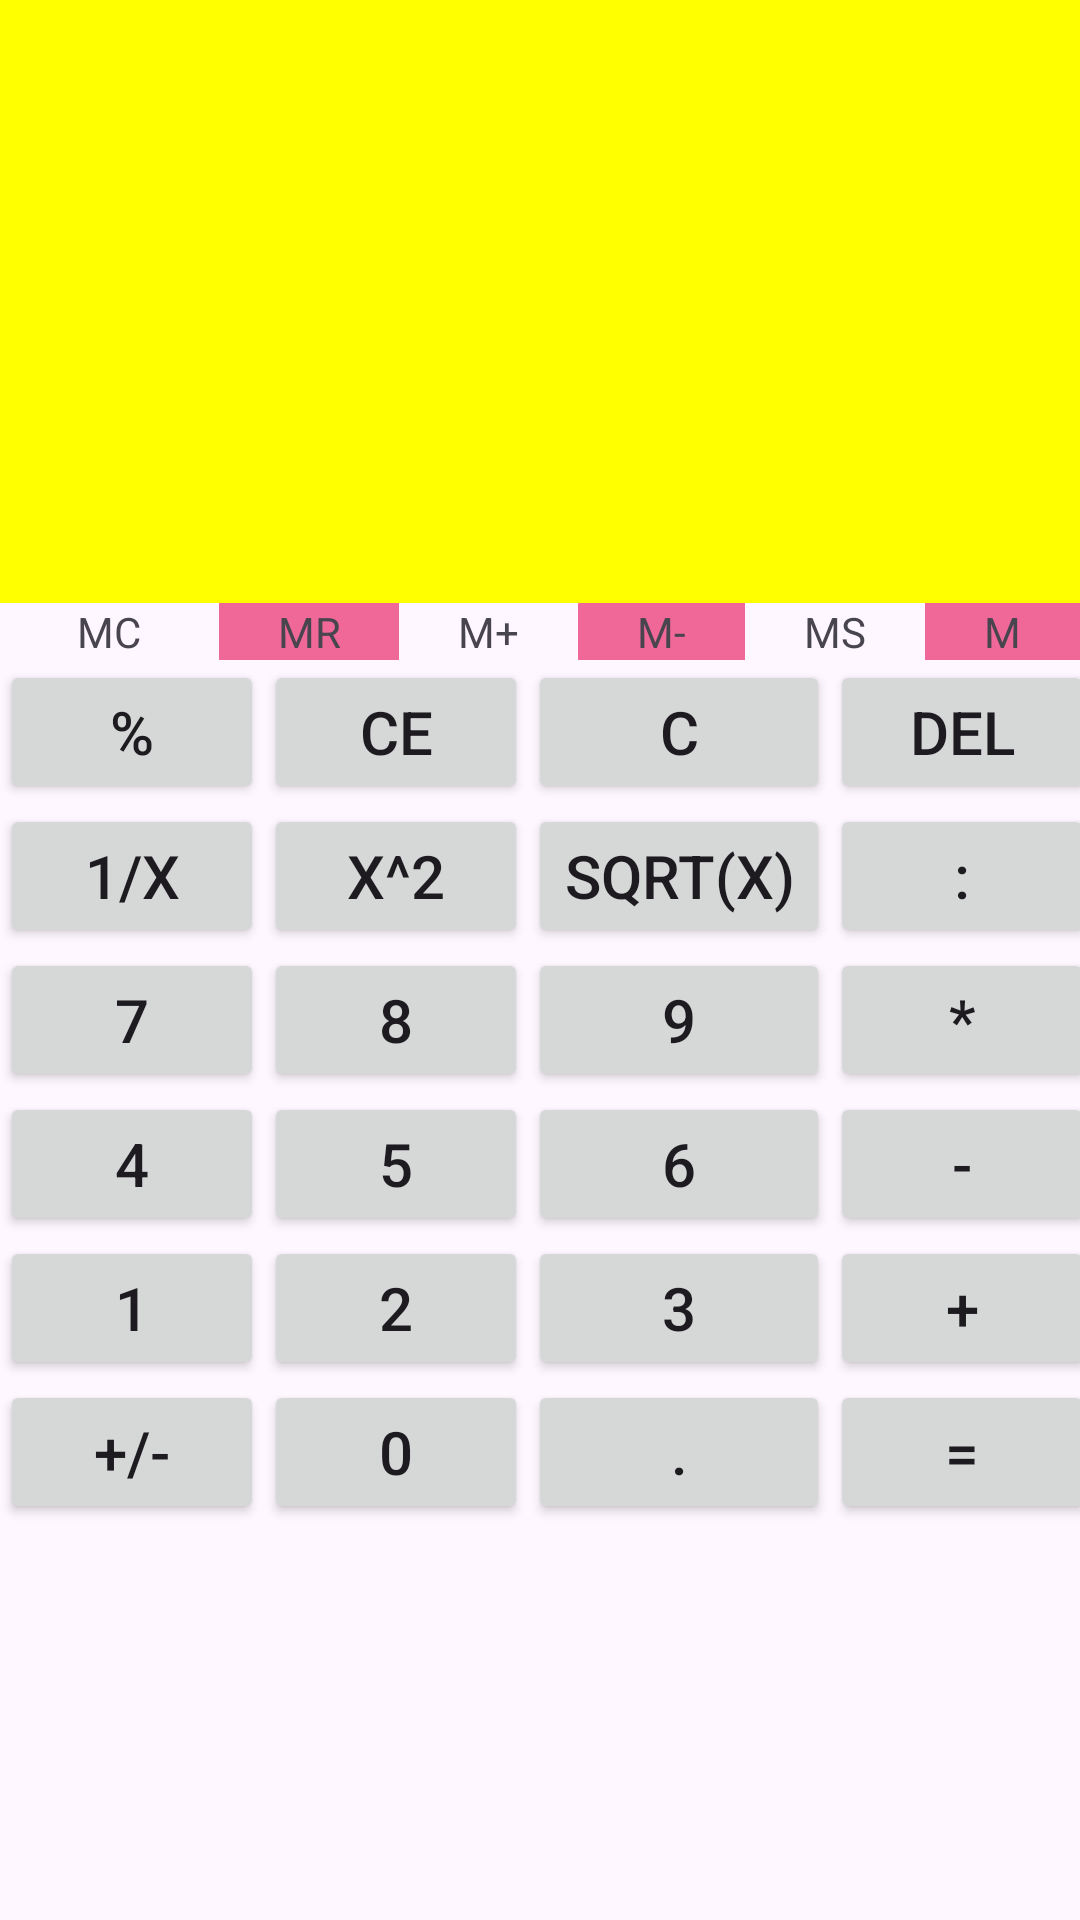

Reconstruct the res/layout file that produces this screen, plus the resources it refers to.
<!-- AndroidManifest.xml: application theme Theme.K224112E -->
<!-- res/layout/activity_calculator.xml -->
<?xml version="1.0" encoding="utf-8"?>
<LinearLayout xmlns:android="http://schemas.android.com/apk/res/android"
    xmlns:app="http://schemas.android.com/apk/res-auto"
    xmlns:tools="http://schemas.android.com/tools"
    android:id="@+id/lvEmployee"
    android:layout_width="match_parent"
    android:layout_height="match_parent"
    android:orientation="vertical"
    tools:context=".CalculatorActivity">

    <EditText
        android:id="@+id/edtformula"
        android:layout_width="match_parent"
        android:layout_height="201dp"
        android:background="@color/yellow"
        android:ems="10"
        android:inputType="text" />

    <LinearLayout
        android:layout_width="match_parent"
        android:layout_height="wrap_content"
        android:orientation="horizontal">

        <TextView
            android:id="@+id/txtmc"
            android:layout_width="73dp"
            android:layout_height="wrap_content"
            android:text="@string/str_mc"
            android:textAlignment="center" />

        <TextView
            android:id="@+id/txtmr"
            android:layout_width="wrap_content"
            android:layout_height="wrap_content"
            android:layout_weight="1"
            android:background="@color/pink"
            android:text="@string/str_mr"
            android:textAlignment="center" />

        <TextView
            android:id="@+id/txtmplus"
            android:layout_width="wrap_content"
            android:layout_height="wrap_content"
            android:layout_weight="1"
            android:text="@string/str_mplus"
            android:textAlignment="center" />

        <TextView
            android:id="@+id/txtmminus"
            android:layout_width="wrap_content"
            android:layout_height="wrap_content"
            android:layout_weight="1"
            android:background="@color/pink"
            android:text="@string/str_mminus"
            android:textAlignment="center" />

        <TextView
            android:id="@+id/txtms"
            android:layout_width="wrap_content"
            android:layout_height="wrap_content"
            android:layout_weight="1"
            android:text="@string/str_ms"
            android:textAlignment="center" />

        <TextView
            android:id="@+id/txtm"
            android:layout_width="wrap_content"
            android:layout_height="wrap_content"
            android:layout_weight="1"
            android:background="@color/pink"
            android:text="@string/str_m"
            android:textAlignment="center" />

    </LinearLayout>

    <TableLayout
        android:layout_width="match_parent"
        android:layout_height="match_parent"
        android:stretchColumns="*">

        <TableRow
            android:layout_width="match_parent"
            android:layout_height="match_parent" >

            <Button
                android:id="@+id/btnpercent"
                android:layout_width="wrap_content"
                android:layout_height="wrap_content"
                android:text="%"
                android:textSize="20sp" />

            <Button
                android:id="@+id/btnce"
                android:layout_width="wrap_content"
                android:layout_height="wrap_content"
                android:text="CE"
                android:textSize="20sp" />

            <Button
                android:id="@+id/btnc"
                android:layout_width="wrap_content"
                android:layout_height="wrap_content"
                android:text="C"
                android:textSize="20sp" />

            <Button
                android:id="@+id/btndel"
                android:layout_width="wrap_content"
                android:layout_height="wrap_content"
                android:text="Del"
                android:textSize="20sp" />

        </TableRow>

        <TableRow
            android:layout_width="match_parent"
            android:layout_height="match_parent" >

            <Button
                android:id="@+id/btn1_x"
                android:layout_width="wrap_content"
                android:layout_height="wrap_content"
                android:text="1/x"
                android:textSize="20sp" />

            <Button
                android:id="@+id/btnx_2"
                android:layout_width="wrap_content"
                android:layout_height="wrap_content"
                android:text="x^2"
                android:textSize="20sp" />

            <Button
                android:id="@+id/btnsqrt_x"
                android:layout_width="wrap_content"
                android:layout_height="wrap_content"
                android:text="sqrt(x)"
                android:textSize="20sp" />

            <Button
                android:onClick="processInputData"
                android:id="@+id/btndiv"
                android:layout_width="wrap_content"
                android:layout_height="wrap_content"
                android:text=":"
                android:textSize="20sp" />

        </TableRow>

        <TableRow
            android:layout_width="match_parent"
            android:layout_height="match_parent" >

            <Button
                android:onClick="processInputData"
                android:id="@+id/btn7"
                android:layout_width="wrap_content"
                android:layout_height="wrap_content"
                android:text="7"
                android:textSize="20sp" />

            <Button
                android:onClick="processInputData"
                android:id="@+id/btn8"
                android:layout_width="wrap_content"
                android:layout_height="wrap_content"
                android:text="8"
                android:textSize="20sp" />

            <Button
                android:onClick="processInputData"
                android:id="@+id/btn9"
                android:layout_width="wrap_content"
                android:layout_height="wrap_content"
                android:text="9"
                android:textSize="20sp" />

            <Button
                android:onClick="processInputData"
                android:id="@+id/btnmul"
                android:layout_width="wrap_content"
                android:layout_height="wrap_content"
                android:text="*"
                android:textSize="20sp" />

        </TableRow>

        <TableRow
            android:layout_width="match_parent"
            android:layout_height="match_parent" >

            <Button
                android:onClick="processInputData"
                android:id="@+id/btn4"
                android:layout_width="wrap_content"
                android:layout_height="wrap_content"
                android:text="4"
                android:textSize="20sp" />

            <Button
                android:onClick="processInputData"
                android:id="@+id/btn5"
                android:layout_width="wrap_content"
                android:layout_height="wrap_content"
                android:text="5"
                android:textSize="20sp" />

            <Button
                android:onClick="processInputData"
                android:id="@+id/btn6"
                android:layout_width="wrap_content"
                android:layout_height="wrap_content"
                android:text="6"
                android:textSize="20sp" />

            <Button
                android:onClick="processInputData"
                android:id="@+id/btnminus"
                android:layout_width="wrap_content"
                android:layout_height="wrap_content"
                android:text="-"
                android:textSize="20sp" />

        </TableRow>

        <TableRow
            android:layout_width="match_parent"
            android:layout_height="match_parent" >

            <Button
                android:onClick="processInputData"
                android:id="@+id/btn1"
                android:layout_width="wrap_content"
                android:layout_height="wrap_content"
                android:text="1"
                android:textSize="20sp" />

            <Button
                android:onClick="processInputData"
                android:id="@+id/btn2"
                android:layout_width="wrap_content"
                android:layout_height="wrap_content"
                android:text="2"
                android:textSize="20sp" />

            <Button
                android:onClick="processInputData"
                android:id="@+id/btn3"
                android:layout_width="wrap_content"
                android:layout_height="wrap_content"
                android:text="3"
                android:textSize="20sp" />

            <Button
                android:onClick="processInputData"
                android:id="@+id/btnplus"
                android:layout_width="wrap_content"
                android:layout_height="wrap_content"
                android:text="+"
                android:textSize="20sp" />

        </TableRow>

        <TableRow
            android:layout_width="match_parent"
            android:layout_height="match_parent" >

            <Button
                android:id="@+id/btnplusminus"
                android:layout_width="wrap_content"
                android:layout_height="wrap_content"
                android:text="+/-"
                android:textSize="20sp" />

            <Button
                android:onClick="processInputData"
                android:id="@+id/btn0"
                android:layout_width="wrap_content"
                android:layout_height="wrap_content"
                android:text="0"
                android:textSize="20sp" />

            <Button
                android:id="@+id/btndigit"
                android:layout_width="wrap_content"
                android:layout_height="wrap_content"
                android:text="."
                android:textSize="20sp" />

            <Button
                android:id="@+id/btncalculate"
                android:layout_width="wrap_content"
                android:layout_height="wrap_content"
                android:text="="
                android:textSize="20sp" />

        </TableRow>

    </TableLayout>

</LinearLayout>
<!-- resources referenced by this layout -->
<resources>
  <color name="pink">#A7E91E63</color>
  <color name="yellow">#FFFF00</color>
  <string name="str_m">M</string>
  <string name="str_mc">MC</string>
  <string name="str_mminus">M-</string>
  <string name="str_mplus">M+</string>
  <string name="str_mr">MR</string>
  <string name="str_ms">MS</string>
  <style name="Theme.K224112E" parent="Base.Theme.K224112EWithActionBar" />
  <style name="Base.Theme.K224112EWithActionBar" parent="Theme.Material3.DayNight" />
</resources>
